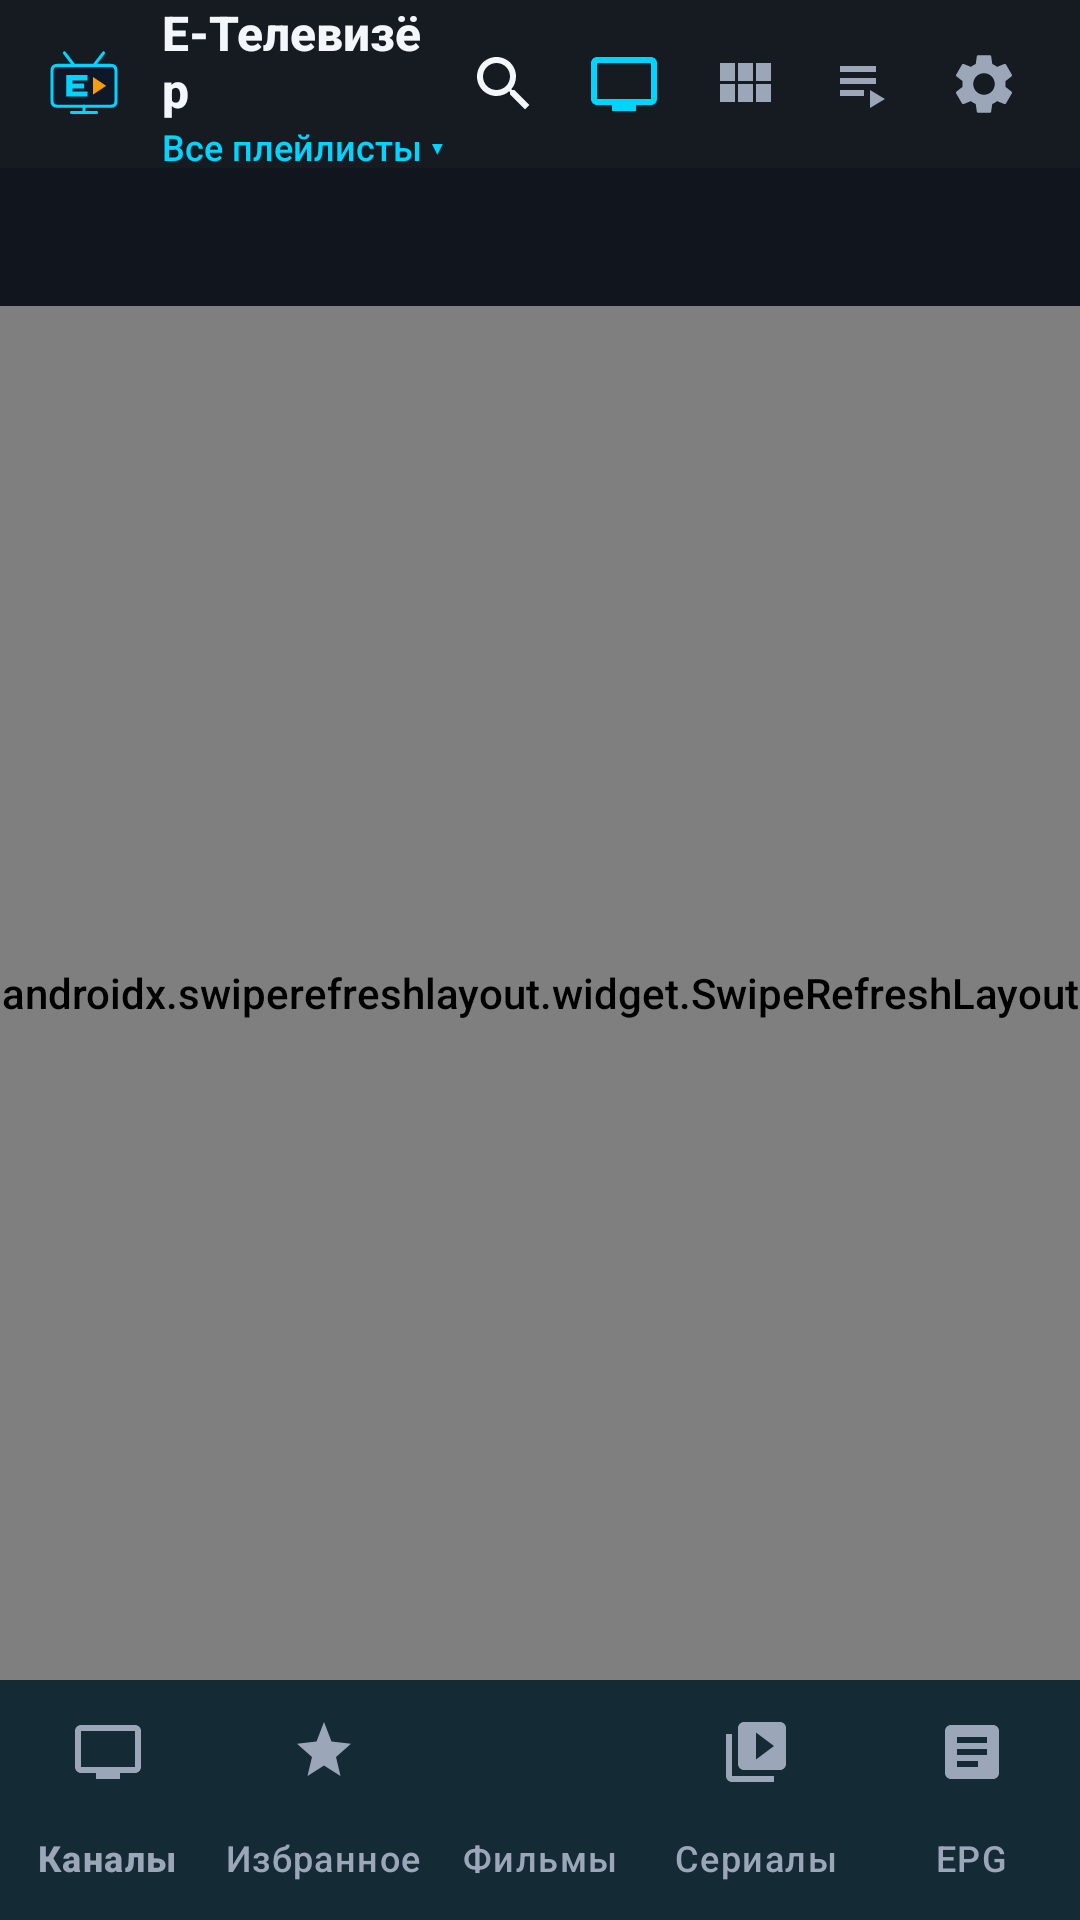

Reconstruct the res/layout file that produces this screen, plus the resources it refers to.
<!-- AndroidManifest.xml: application theme Theme.ETelevizor -->
<!-- res/layout/activity_main_phone.xml -->
<?xml version="1.0" encoding="utf-8"?>
<LinearLayout xmlns:android="http://schemas.android.com/apk/res/android"
    xmlns:app="http://schemas.android.com/apk/res-auto"
    android:id="@+id/phoneMainRoot"
    android:layout_width="match_parent"
    android:layout_height="match_parent"
    android:background="@color/bg_primary"
    android:orientation="vertical">

    
    <LinearLayout
        android:layout_width="match_parent"
        android:layout_height="56dp"
        android:background="@color/bg_surface"
        android:gravity="center_vertical"
        android:orientation="horizontal"
        android:paddingHorizontal="12dp">

        <ImageView
            android:layout_width="32dp"
            android:layout_height="32dp"
            android:contentDescription="@string/app_name"
            android:src="@drawable/ic_launcher_foreground" />

        <LinearLayout
            android:id="@+id/phonePlaylistSelector"
            android:layout_width="0dp"
            android:layout_height="wrap_content"
            android:layout_marginStart="10dp"
            android:layout_weight="1"
            android:clickable="true"
            android:focusable="true"
            android:orientation="vertical">

            <TextView
                android:layout_width="wrap_content"
                android:layout_height="wrap_content"
                android:text="@string/app_name"
                android:textColor="@color/text_primary"
                android:textSize="16sp"
                android:textStyle="bold" />

            <TextView
                android:id="@+id/tvPhonePlaylistSub"
                android:layout_width="wrap_content"
                android:layout_height="wrap_content"
                android:ellipsize="end"
                android:maxLines="1"
                android:text="Все плейлисты ▾"
                android:textColor="@color/accent_cyan"
                android:textSize="12sp" />
        </LinearLayout>

        <ImageButton
            android:id="@+id/btnPhoneSearch"
            android:layout_width="40dp"
            android:layout_height="40dp"
            android:background="?attr/selectableItemBackgroundBorderless"
            android:contentDescription="Поиск"
            android:src="@drawable/ic_search"
            android:tint="@color/text_primary" />

        <ImageButton
            android:id="@+id/btnPhoneModeSwitch"
            android:layout_width="40dp"
            android:layout_height="40dp"
            android:background="?attr/selectableItemBackgroundBorderless"
            android:contentDescription="Режим ТВ / Телефон"
            android:src="@drawable/ic_tv"
            android:tint="@color/accent_cyan" />

        <ImageButton
            android:id="@+id/btnPhoneViewStyle"
            android:layout_width="40dp"
            android:layout_height="40dp"
            android:background="?attr/selectableItemBackgroundBorderless"
            android:contentDescription="Вид"
            android:src="@drawable/ic_view_grid"
            android:tint="@color/text_secondary" />

        <ImageButton
            android:id="@+id/btnPhonePlaylists"
            android:layout_width="40dp"
            android:layout_height="40dp"
            android:background="?attr/selectableItemBackgroundBorderless"
            android:contentDescription="Плейлисты"
            android:src="@drawable/ic_playlist"
            android:tint="@color/text_secondary" />

        <ImageButton
            android:id="@+id/btnPhoneSettings"
            android:layout_width="40dp"
            android:layout_height="40dp"
            android:background="?attr/selectableItemBackgroundBorderless"
            android:contentDescription="Настройки"
            android:src="@drawable/ic_settings"
            android:tint="@color/text_secondary" />
    </LinearLayout>

    
    <LinearLayout
        android:id="@+id/phoneSearchBar"
        android:layout_width="match_parent"
        android:layout_height="48dp"
        android:background="@color/bg_surface"
        android:gravity="center_vertical"
        android:orientation="horizontal"
        android:paddingHorizontal="12dp"
        android:paddingBottom="6dp"
        android:visibility="gone">

        <EditText
            android:id="@+id/etSearchPhone"
            android:layout_width="0dp"
            android:layout_height="40dp"
            android:layout_weight="1"
            android:background="@drawable/bg_focus_card"
            android:hint="Поиск каналов, фильмов, сериалов..."
            android:imeOptions="actionSearch"
            android:inputType="text"
            android:paddingHorizontal="12dp"
            android:singleLine="true"
            android:textColor="@color/text_primary"
            android:textColorHint="@color/text_muted"
            android:textSize="14sp" />

        <ImageButton
            android:id="@+id/btnPhoneClearSearch"
            android:layout_width="38dp"
            android:layout_height="38dp"
            android:background="?attr/selectableItemBackgroundBorderless"
            android:contentDescription="Закрыть поиск"
            android:src="@drawable/ic_close"
            android:tint="@color/text_secondary" />
    </LinearLayout>

    
    <androidx.recyclerview.widget.RecyclerView
        android:id="@+id/rvGroupsPhone"
        android:layout_width="match_parent"
        android:layout_height="wrap_content"
        android:background="@color/bg_rail"
        android:clipToPadding="false"
        android:minHeight="46dp"
        android:paddingHorizontal="8dp"
        android:paddingVertical="6dp" />

    
    <androidx.swiperefreshlayout.widget.SwipeRefreshLayout
        android:id="@+id/swipeRefreshPhone"
        android:layout_width="match_parent"
        android:layout_height="0dp"
        android:layout_weight="1">

        <FrameLayout
            android:layout_width="match_parent"
            android:layout_height="match_parent">

            <androidx.recyclerview.widget.RecyclerView
                android:id="@+id/rvChannelsPhone"
                android:layout_width="match_parent"
                android:layout_height="match_parent"
                android:clipToPadding="false"
                android:padding="8dp" />

            <LinearLayout
                android:id="@+id/phoneEmptyState"
                android:layout_width="match_parent"
                android:layout_height="match_parent"
                android:gravity="center"
                android:orientation="vertical"
                android:padding="28dp"
                android:visibility="gone">

                <TextView
                    android:id="@+id/tvPhoneEmptyTitle"
                    android:layout_width="wrap_content"
                    android:layout_height="wrap_content"
                    android:gravity="center"
                    android:text="Нет добавленных плейлистов"
                    android:textColor="@color/text_primary"
                    android:textSize="18sp"
                    android:textStyle="bold" />

                <TextView
                    android:layout_width="wrap_content"
                    android:layout_height="wrap_content"
                    android:layout_marginTop="6dp"
                    android:gravity="center"
                    android:text="Добавьте M3U, Xtream Codes или загрузите Демо-плейлист"
                    android:textColor="@color/text_secondary"
                    android:textSize="14sp" />

                <androidx.appcompat.widget.AppCompatButton
                    android:id="@+id/btnPhoneEmptyAdd"
                    android:layout_width="wrap_content"
                    android:layout_height="wrap_content"
                    android:layout_marginTop="16dp"
                    android:background="@drawable/bg_focus_button"
                    android:minHeight="48dp"
                    android:paddingHorizontal="24dp"
                    android:paddingVertical="10dp"
                    android:text="+ Добавить плейлист"
                    android:textAllCaps="false"
                    android:textColor="@color/text_primary" />

                <androidx.appcompat.widget.AppCompatButton
                    android:id="@+id/btnPhoneEmptyDemo"
                    android:layout_width="wrap_content"
                    android:layout_height="wrap_content"
                    android:layout_marginTop="10dp"
                    android:background="@drawable/bg_focus_button"
                    android:minHeight="46dp"
                    android:paddingHorizontal="20dp"
                    android:paddingVertical="10dp"
                    android:text="🔍 Парсер и поиск бесплатных M3U"
                    android:textAllCaps="false"
                    android:textColor="@color/accent_emerald" />
            </LinearLayout>
        </FrameLayout>
    </androidx.swiperefreshlayout.widget.SwipeRefreshLayout>

    
    <com.google.android.material.bottomnavigation.BottomNavigationView
        android:id="@+id/phoneBottomNav"
        android:layout_width="match_parent"
        android:layout_height="wrap_content"
        android:background="@color/bg_surface"
        app:itemIconTint="@color/text_secondary"
        app:itemTextColor="@color/text_secondary"
        app:labelVisibilityMode="labeled"
        app:menu="@menu/phone_bottom_nav" />

</LinearLayout>
<!-- resources referenced by this layout -->
<resources>
  <color name="accent_cyan">#00D4FF</color>
  <color name="accent_emerald">#10B981</color>
  <color name="bg_primary">#0D1117</color>
  <color name="bg_rail">#11161E</color>
  <color name="bg_surface">#161B22</color>
  <color name="text_muted">#667385</color>
  <color name="text_primary">#F3F6FA</color>
  <color name="text_secondary">#9BA7B8</color>
  <!-- drawable ic_playlist (drawable) -->
  <?xml version="1.0" encoding="utf-8"?>
  <vector xmlns:android="http://schemas.android.com/apk/res/android"
      android:width="24dp" android:height="24dp" android:viewportWidth="24" android:viewportHeight="24">
      <path android:fillColor="#FFFFFFFF"
          android:pathData="M4,10h12v2H4V10zM4,6h12v2H4V6zM4,14h8v2H4V14zM14,14v6l5,-3L14,14z" />
  </vector>
  <!-- drawable ic_search (drawable) -->
  <?xml version="1.0" encoding="utf-8"?>
  <vector xmlns:android="http://schemas.android.com/apk/res/android"
      android:width="24dp" android:height="24dp" android:viewportWidth="24" android:viewportHeight="24">
      <path android:fillColor="#FFFFFFFF"
          android:pathData="M15.5,14h-0.79l-0.28,-0.27C15.41,12.59 16,11.11 16,9.5 16,5.91 13.09,3 9.5,3S3,5.91 3,9.5 5.91,16 9.5,16c1.61,0 3.09,-0.59 4.23,-1.57l0.27,0.28v0.79l5,4.99L20.49,19l-4.99,-5zm-6,0C7.01,14 5,11.99 5,9.5S7.01,5 9.5,5 14,7.01 14,9.5 11.99,14 9.5,14z" />
  </vector>
  <!-- drawable ic_tv (drawable) -->
  <?xml version="1.0" encoding="utf-8"?>
  <vector xmlns:android="http://schemas.android.com/apk/res/android"
      android:width="24dp" android:height="24dp" android:viewportWidth="24" android:viewportHeight="24">
      <path android:fillColor="#FFFFFFFF"
          android:pathData="M21,3H3C1.9,3 1,3.9 1,5v12c0,1.1 0.9,2 2,2h5v2h8v-2h5c1.1,0 1.99,-0.9 1.99,-2L23,5C23,3.9 22.1,3 21,3zM21,17H3V5h18V17z" />
  </vector>
  <!-- drawable ic_view_grid (drawable) -->
  <?xml version="1.0" encoding="utf-8"?>
  <vector xmlns:android="http://schemas.android.com/apk/res/android"
      android:width="24dp" android:height="24dp" android:viewportWidth="24" android:viewportHeight="24">
      <path android:fillColor="#FFFFFFFF"
          android:pathData="M4,11h5V5H4v6zm0,7h5v-6H4v6zm6,0h5v-6h-5v6zm6,0h5v-6h-5v6zm-6,-7h5V5h-5v6zm6,-6v6h5V5h-5z" />
  </vector>
  <string name="app_name">Е-Телевизёр</string>
  <style name="Theme.ETelevizor" parent="Theme.Material3.Dark.NoActionBar">
          <item name="colorPrimary">@color/accent_cyan</item>
          <item name="colorOnPrimary">@color/black</item>
          <item name="colorSecondary">@color/accent_amber</item>
          <item name="android:colorBackground">@color/bg_primary</item>
          <item name="colorSurface">@color/bg_surface</item>
          <item name="colorOnSurface">@color/text_primary</item>
          <item name="android:windowBackground">@color/bg_primary</item>
          <item name="android:statusBarColor">@color/bg_primary</item>
          <item name="android:navigationBarColor">@color/bg_primary</item>
          <item name="materialAlertDialogTheme">@style/ThemeOverlay.ETelevizor.Dialog</item>
          <item name="android:fontFamily">sans-serif-medium</item>
      </style>
  <color name="bg_card">#1E2633</color>
  <color name="black">#000000</color>
  <color name="accent_amber">#F59E0B</color>
  <style name="ThemeOverlay.ETelevizor.Dialog" parent="ThemeOverlay.Material3.MaterialAlertDialog">
          <item name="colorSurface">@color/bg_surface</item>
          <item name="colorOnSurface">@color/text_primary</item>
          <item name="colorPrimary">@color/accent_cyan</item>
      </style>
</resources>
